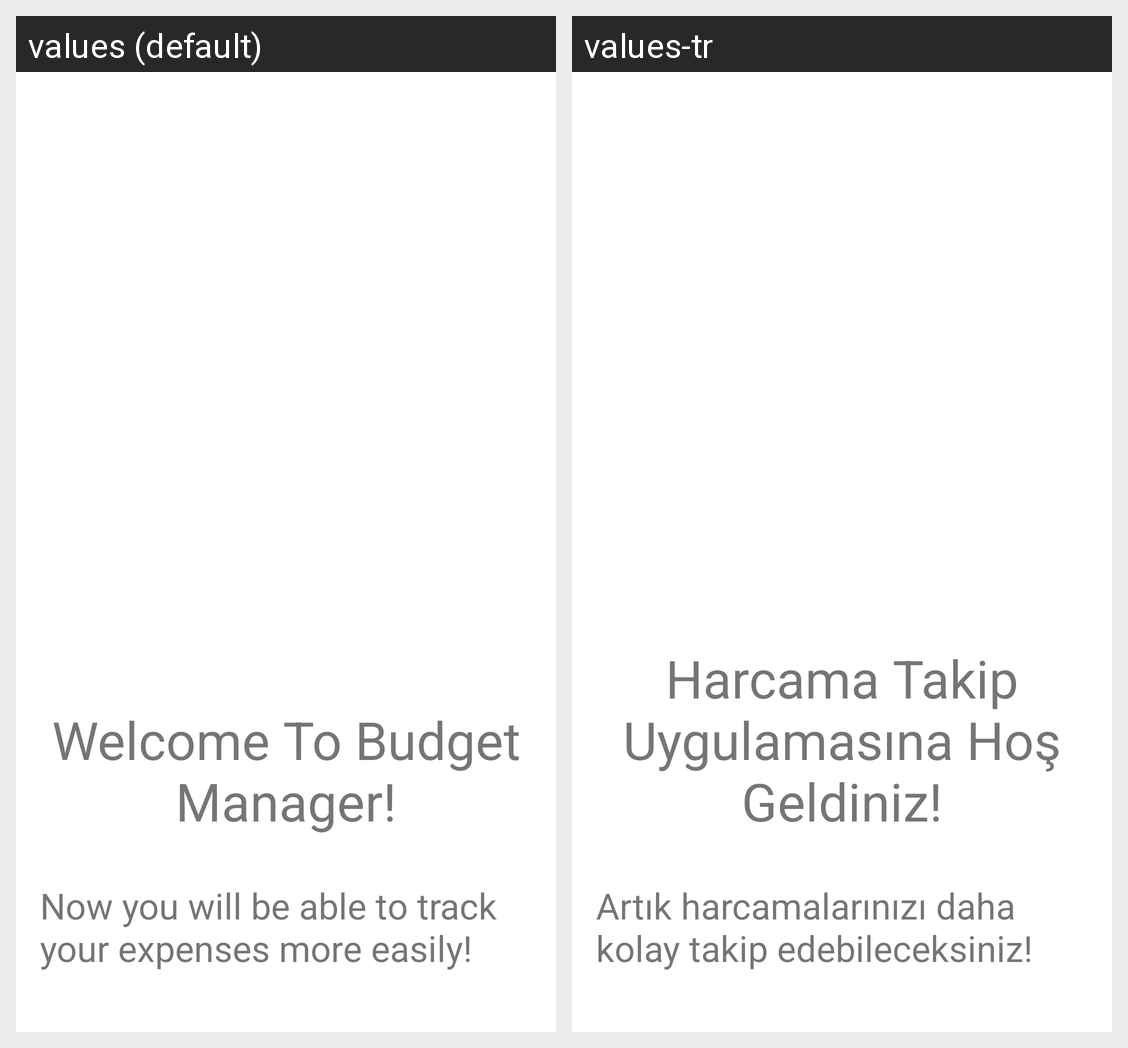

For this localized Android screen grid, give each drawn string resource with its value in every locale shown.
Android screen res/layout/onboarding_item_container.xml rendered under 2 locales, left to right: values (default), values-tr. Device: Nexus 5 (rendered at 1080×1920; each locale shown at half size, 540×960, under a caption strip naming it); theme CustomAppTheme.
Strings drawn on this screen, with the default value and each locale's value (text and hints the layout hard-codes, and strings that could not be matched under every locale, appear in the picture but are not listed):

onboarding_page1_title
  values: Welcome To Budget Manager!
  values-tr: Harcama Takip Uygulamasına Hoş Geldiniz!

onboarding_page1_description
  values: Now you will be able to track your expenses more easily!
  values-tr: Artık harcamalarınızı daha kolay takip edebileceksiniz!
